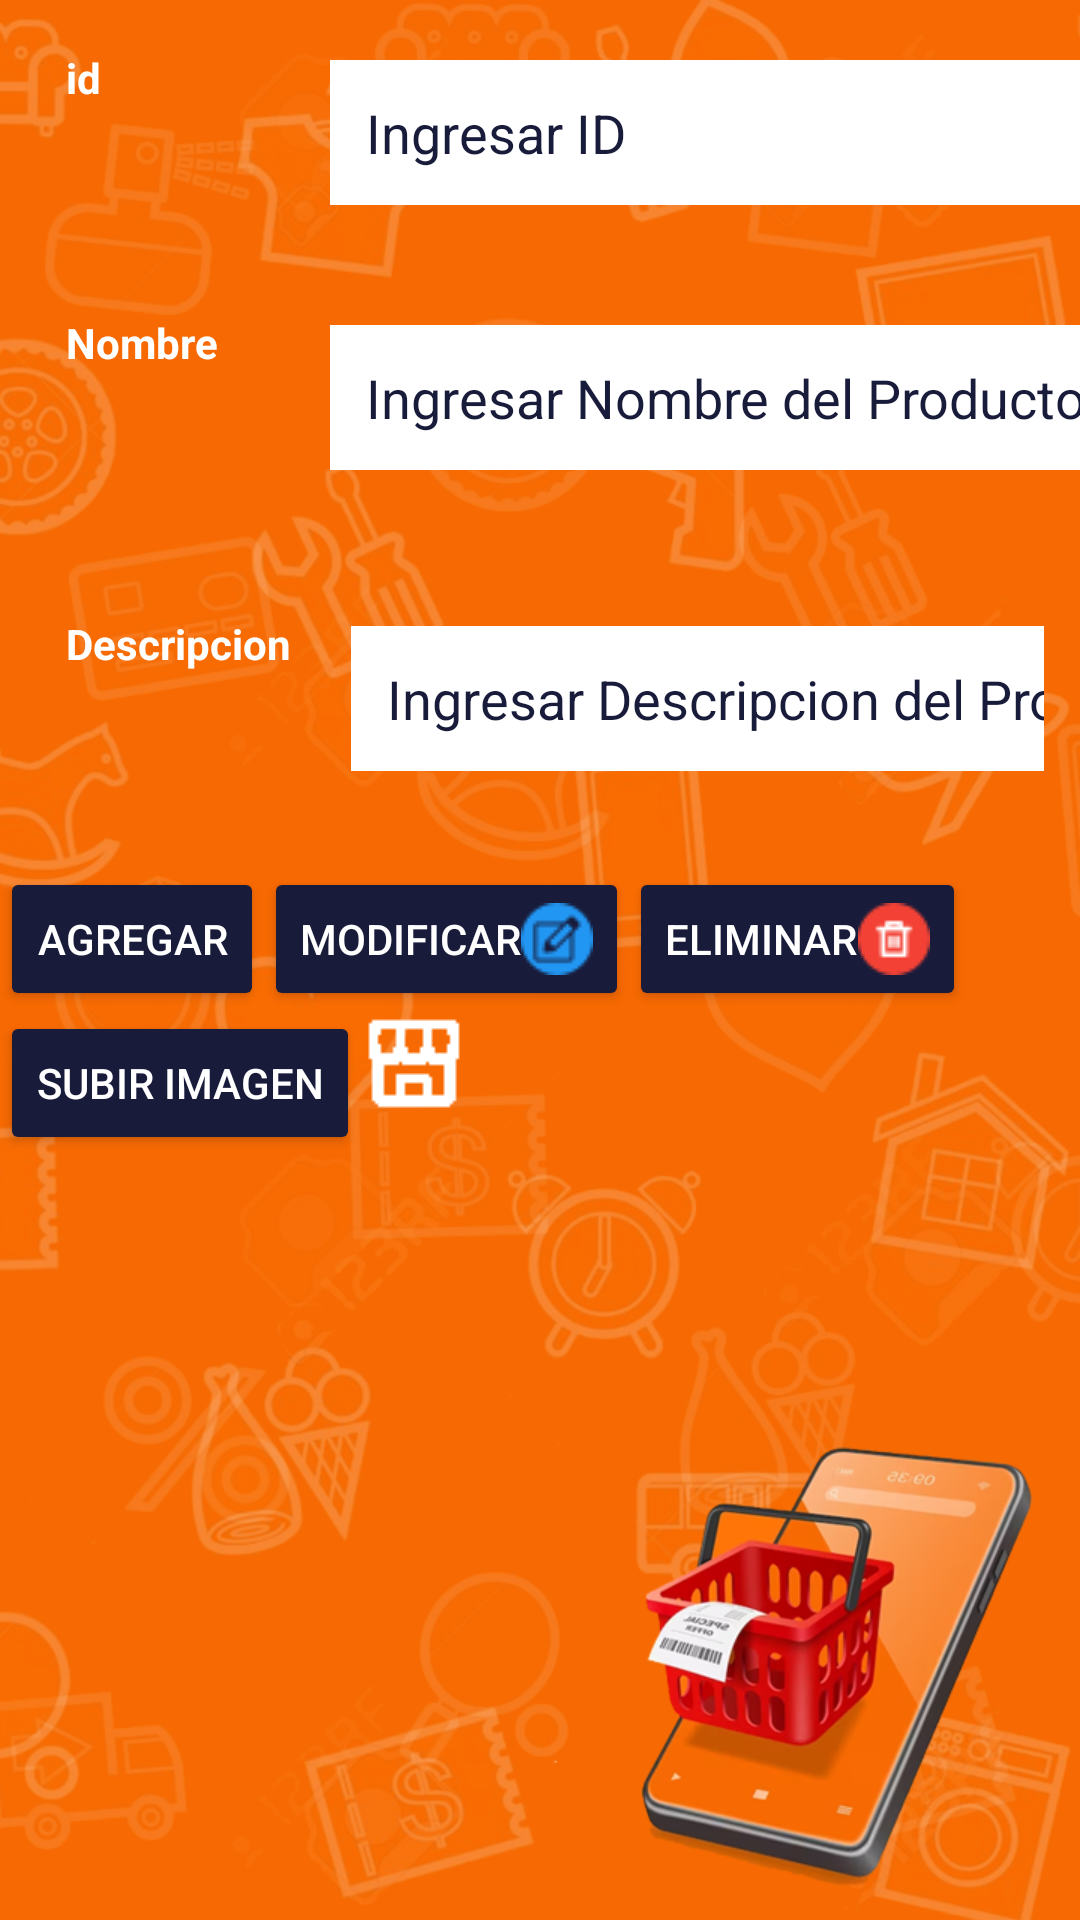

Layout XML and referenced resources for this Android screen:
<!-- AndroidManifest.xml: application theme Theme.Emprende -->
<!-- res/layout/activity_producto.xml -->
<?xml version="1.0" encoding="utf-8"?>
<LinearLayout xmlns:android="http://schemas.android.com/apk/res/android"
    xmlns:app="http://schemas.android.com/apk/res-auto"
    xmlns:tools="http://schemas.android.com/tools"
    android:layout_width="match_parent"
    android:layout_height="match_parent"
    android:layout_centerVertical="true"
    android:background="@drawable/icproducto_bg"
    android:orientation="vertical"
    tools:context=".Presentacion.PProductoActivity">


    <LinearLayout
        android:layout_width="match_parent"
        android:layout_height="wrap_content"
        android:orientation="horizontal">

        <TextView
            android:id="@+id/textViewid"
            android:layout_width="80dp"
            android:layout_height="wrap_content"
            android:layout_marginStart="10dp"
            android:padding="12dp"
            android:text="id"
            android:textColor="#FFFFFF"
            android:textStyle="bold" />

        <EditText
            android:id="@+id/txtid"
            android:layout_width="280dp"
            android:layout_height="wrap_content"
            android:layout_margin="20dp"
            android:background="#FFFFFF"
            android:ems="10"
            android:hint="Ingresar ID"
            android:inputType="number"
            android:padding="12dp"
            android:textColor="#090D28"
            android:textColorHint="#181B3A"
            android:textColorLink="#181B3A" />
    </LinearLayout>

    <LinearLayout
        android:layout_width="match_parent"
        android:layout_height="wrap_content"
        android:orientation="horizontal">


        <TextView
            android:id="@+id/textViewnombre"
            android:layout_width="80dp"
            android:layout_height="wrap_content"
            android:layout_marginStart="10dp"
            android:padding="12dp"
            android:text="Nombre"
            android:textColor="#FFFFFF"
            android:textStyle="bold" />

        <EditText
            android:id="@+id/txtnombre"
            android:layout_width="280dp"
            android:layout_height="wrap_content"
            android:layout_margin="20dp"
            android:background="#FFFFFF"
            android:ems="10"

            android:hint="Ingresar Nombre del Producto"
            android:inputType="textPersonName"
            android:padding="12dp"
            android:textColor="#090D28"
            android:textColorHint="#181B3A"
            android:textColorLink="#181B3A" />
    </LinearLayout>

    <LinearLayout
        android:layout_width="match_parent"
        android:layout_height="wrap_content"
        android:orientation="horizontal"
        android:padding="12dp">

        <TextView
            android:id="@+id/textViewtelefono"
            android:layout_width="wrap_content"
            android:layout_height="wrap_content"
            android:layout_marginStart="10dp"
            android:text="Descripcion"
            android:textColor="#FFFFFF"
            android:textStyle="bold"
            tools:layout_editor_absoluteX="67dp"
            tools:layout_editor_absoluteY="231dp" />

        <EditText
            android:id="@+id/txtdescripcion"
            android:layout_width="280dp"
            android:layout_height="wrap_content"
            android:layout_margin="20dp"
            android:background="#FFFFFF"
            android:ems="10"
            android:hint="Ingresar Descripcion del Producto"
            android:inputType="textPersonName"
            android:padding="12dp"
            android:textColor="#090D28"
            android:textColorHint="#181B3A"
            android:textColorLink="#181B3A" />


    </LinearLayout>

    <LinearLayout
        android:layout_width="match_parent"
        android:layout_height="wrap_content"
        android:orientation="horizontal">

        <Button
            android:id="@+id/btAgregar"
            android:layout_width="wrap_content"
            android:layout_height="wrap_content"
            android:backgroundTint="#181B3A"
            android:drawableRight="@drawable/agregar"
            android:text="Agregar"
            android:textColor="#FFFFFF"
            android:textColorLink="#FFFFFF"
            app:cornerRadius="5dp"
            tools:layout_editor_absoluteX="30dp"
            tools:layout_editor_absoluteY="322dp" />

        <Button
            android:id="@+id/btModificar"
            android:layout_width="wrap_content"
            android:layout_height="wrap_content"
            android:backgroundTint="#181B3A"
            android:drawableRight="@drawable/editar"
            android:text="Modificar"
            android:textColor="#FFFFFF"
            android:textColorLink="#FFFFFF"
            app:cornerRadius="5dp"
            tools:layout_editor_absoluteX="159dp"
            tools:layout_editor_absoluteY="318dp" />

        <Button
            android:id="@+id/btEliminar"
            android:layout_width="wrap_content"
            android:layout_height="wrap_content"
            android:backgroundTint="#181B3A"
            android:drawableRight="@drawable/eliminar"
            android:text="Eliminar"
            android:textColor="#FFFFFF"
            android:textColorLink="#FFFFFF"
            app:cornerRadius="5dp"
            tools:layout_editor_absoluteX="299dp"
            tools:layout_editor_absoluteY="318dp" />

    </LinearLayout>

    <LinearLayout
        android:layout_width="match_parent"
        android:layout_height="wrap_content"
        android:orientation="horizontal">

        <Button
            android:id="@+id/btimagen"
            android:layout_width="wrap_content"
            android:layout_height="wrap_content"
            android:backgroundTint="#181B3A"
            android:text="Subir Imagen"

            android:textColor="#FFFFFF"
            android:textColorLink="#FFFFFF"
            app:cornerRadius="5dp"
            tools:layout_editor_absoluteX="299dp"
            tools:layout_editor_absoluteY="318dp" />

        <ImageView
            android:id="@+id/imageView"
            android:layout_width="wrap_content"
            android:layout_height="wrap_content"
            android:src="@drawable/repartidor" />


    </LinearLayout>

    <LinearLayout
        android:layout_width="match_parent"
        android:layout_height="wrap_content"
        android:orientation="horizontal">

        <ListView
            android:id="@+id/lista"
            android:layout_width="match_parent"
            android:layout_height="match_parent" />
    </LinearLayout>


</LinearLayout>
<!-- resources referenced by this layout -->
<resources>
  <!-- drawable editar: png bitmap (drawable, 878 bytes) -->
  <!-- drawable eliminar: png bitmap (drawable, 862 bytes) -->
  <!-- drawable icproducto_bg: png bitmap (drawable, 484581 bytes) -->
  <!-- drawable repartidor: png bitmap (drawable, 1061 bytes) -->
  <style name="Theme.Emprende" parent="Theme.MaterialComponents.DayNight.DarkActionBar">
          
          <item name="colorPrimary">@color/purple_500</item>
          <item name="colorPrimaryVariant">@color/purple_700</item>
          <item name="colorOnPrimary">@color/white</item>
          
          <item name="colorSecondary">@color/teal_200</item>
          <item name="colorSecondaryVariant">@color/teal_700</item>
          <item name="colorOnSecondary">@color/black</item>
          
          <item name="android:statusBarColor">?attr/colorPrimaryVariant</item>
          
      </style>
  <color name="purple_500">#FF6200EE</color>
  <color name="purple_700">#FF3700B3</color>
  <color name="white">#FFFFFFFF</color>
  <color name="teal_200">#FF03DAC5</color>
  <color name="teal_700">#FF018786</color>
  <color name="black">#FF000000</color>
</resources>
